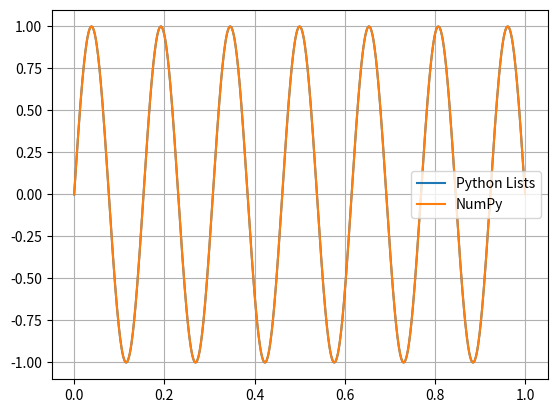

Recreate this plot in Python.
import math
import numpy as np
from matplotlib import pyplot as plt
import time

def f(x: np.ndarray, N: int) -> np.ndarray:
    """
    Calculate function values for passed array of arguments
    """
    return np.sin(np.pi * x * N)

def tabulate(a: float, b: float, n: int, N: int) -> tuple[np.ndarray, np.ndarray]:
    """
    Tabulate the function using Python lists
    """
    x = [a + x * (b - a) / n for x in range(n)]
    y = f(np.array(x), N)
    return np.array(x), y

def tabulate_numpy(a: float, b: float, n: int, N: int) -> tuple[np.ndarray, np.ndarray]:
    """
    Tabulate the function using NumPy
    """
    x = np.linspace(a, b, n)
    y = f(x, N)
    return x, y

def main():
    N = 13

    # Tabulate using Python lists
    start_time = time.time()
    res_python = tabulate(0, 1, 1000, N)
    end_time = time.time()
    python_time = end_time - start_time

    # Tabulate using NumPy
    start_time = time.time()
    res_numpy = tabulate_numpy(0, 1, 1000, N)
    end_time = time.time()
    numpy_time = end_time - start_time

    # Plotting results
    plt.plot(res_python[0], res_python[1], label='Python Lists')
    plt.plot(res_numpy[0], res_numpy[1], label='NumPy')
    plt.grid()
    plt.legend()
    plt.show()

    # Comparing results
    print("Time taken for tabulation using Python lists:", python_time)
    print("Time taken for tabulation using NumPy:", numpy_time)

if __name__ == '__main__':
    main()

